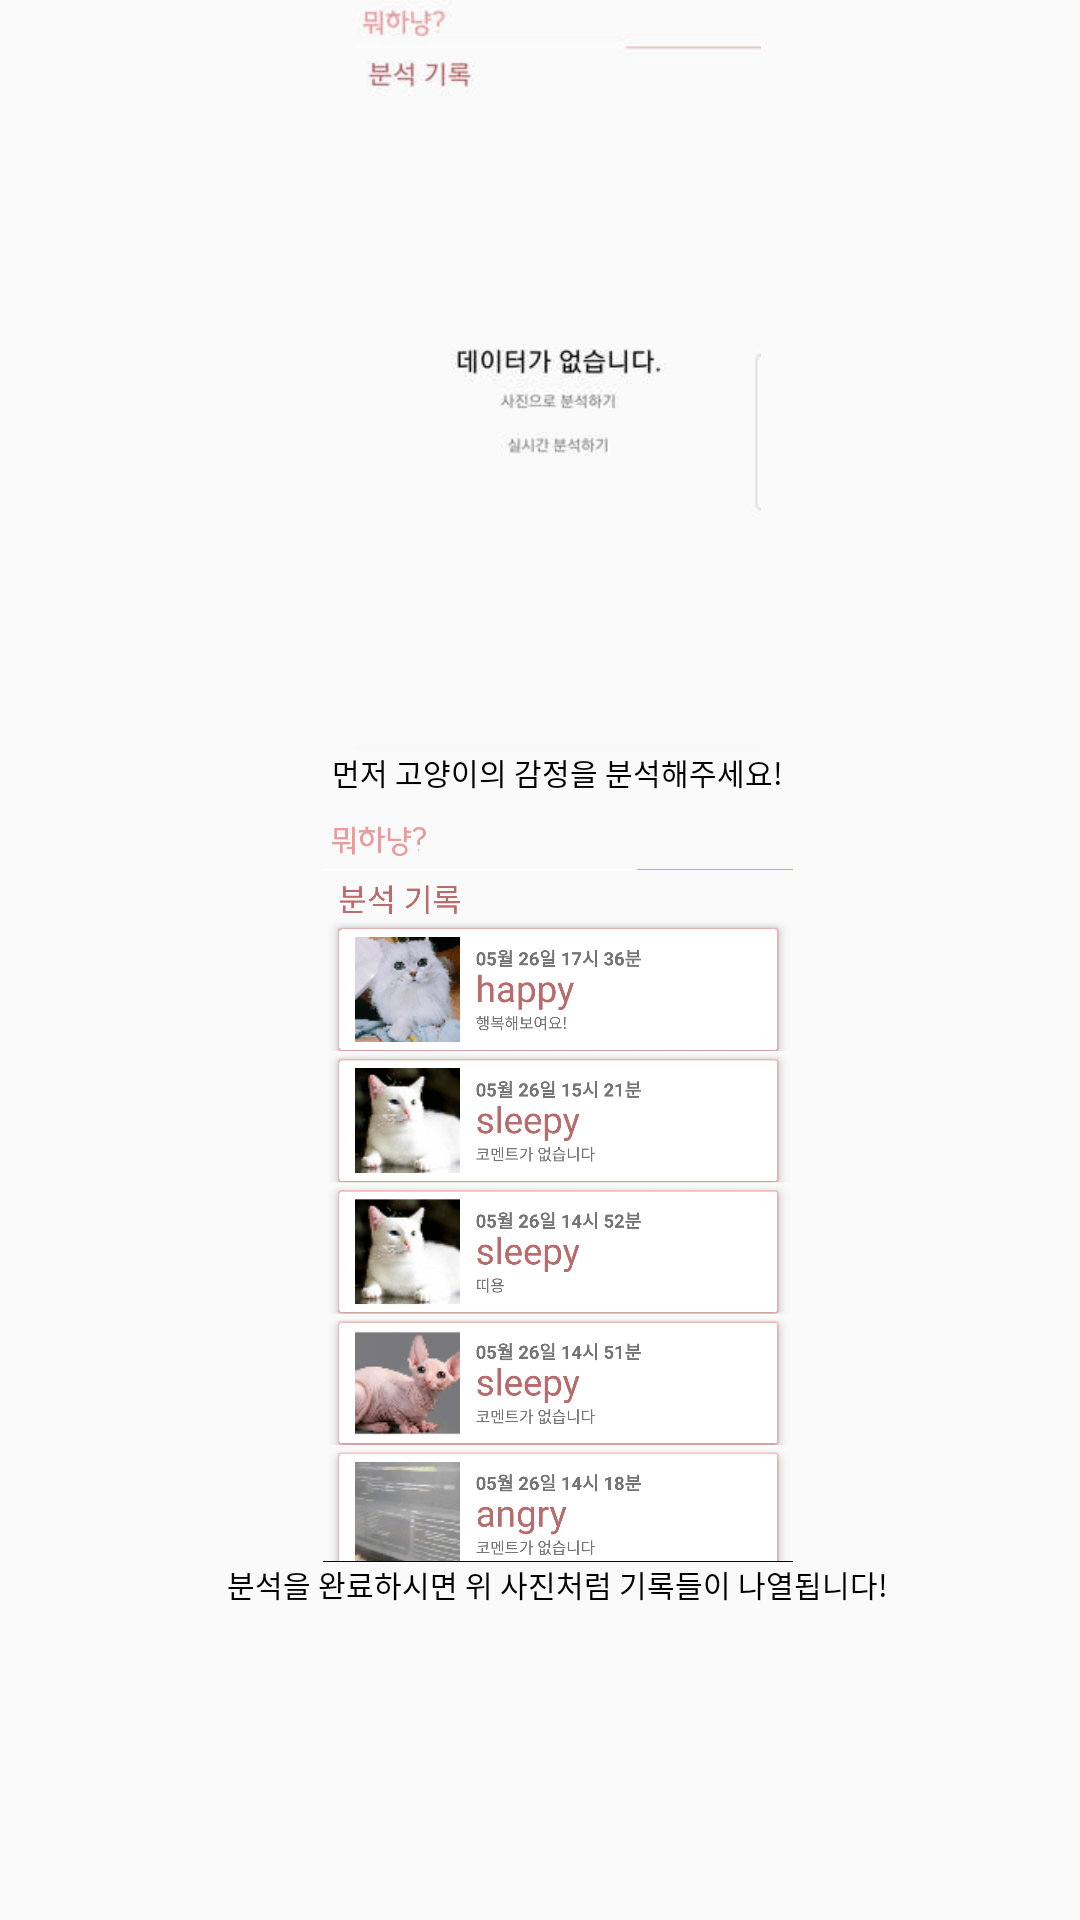

Reconstruct the res/layout file that produces this screen, plus the resources it refers to.
<!-- AndroidManifest.xml: application theme AppTheme -->
<!-- res/layout/fragment_info3.xml -->
<?xml version="1.0" encoding="utf-8"?>
<ScrollView xmlns:android="http://schemas.android.com/apk/res/android"
    android:layout_width="fill_parent"
    android:layout_height="wrap_content">

    <LinearLayout xmlns:android="http://schemas.android.com/apk/res/android"
        android:layout_width="match_parent"
        android:layout_height="match_parent"
        android:layout_marginLeft="12dp"
        android:orientation="vertical">


        <ImageView
            android:layout_width="match_parent"
            android:layout_height="250dp"
            android:layout_gravity="center"
            android:src="@drawable/no_results" />
        <TextView
            android:layout_width="wrap_content"
            android:layout_height="wrap_content"
            android:layout_gravity="center"
            android:layout_marginBottom="6dp"
            android:text="먼저 고양이의 감정을 분석해주세요!"
            android:textColor="#000"
            android:textSize="10sp" />
        <ImageView
            android:layout_width="match_parent"
            android:layout_height="250dp"
            android:layout_gravity="center"
            android:src="@drawable/analyze_log" />

        <TextView
            android:layout_width="wrap_content"
            android:layout_height="wrap_content"
            android:layout_gravity="center"
            android:layout_marginBottom="6dp"
            android:text="분석을 완료하시면 위 사진처럼 기록들이 나열됩니다!"
            android:textColor="#000"
            android:textSize="10sp" />


    </LinearLayout>
</ScrollView>
<!-- resources referenced by this layout -->
<resources>
  <!-- drawable analyze_log: png bitmap (drawable, 210408 bytes) -->
  <!-- drawable no_results: jpg bitmap (drawable, 5455 bytes) -->
  <style name="AppTheme" parent="Theme.AppCompat.Light.DarkActionBar">
          
          <item name="colorPrimary">@color/colorPrimary</item>
          <item name="colorPrimaryDark">@color/colorPrimaryDark</item>
          <item name="colorAccent">@color/colorAccent</item>
          <item name="android:statusBarColor">@color/PrimaryDark</item>
  
      </style>
  <color name="colorPrimary">#008577</color>
  <color name="colorPrimaryDark">#00574B</color>
  <color name="colorAccent">#D81B60</color>
  <color name="PrimaryDark">#ba6b6c</color>
</resources>
